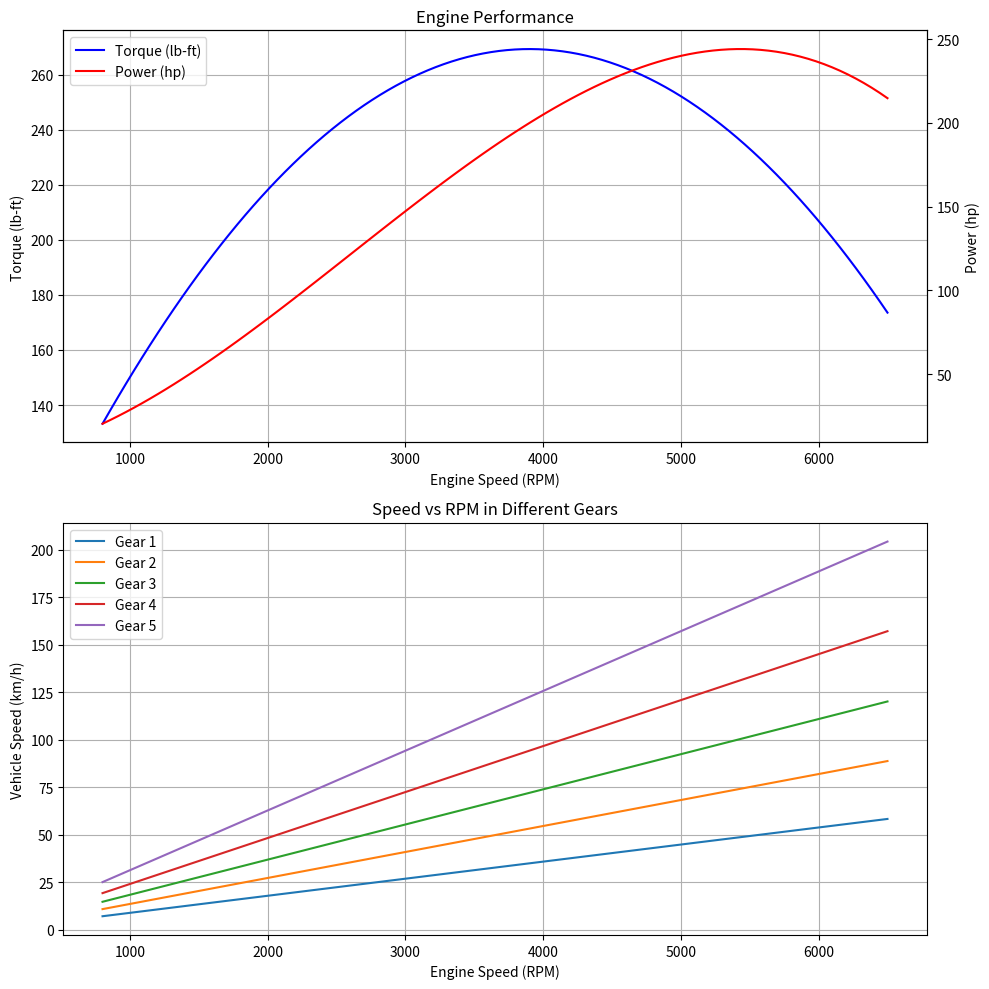

Write Python code to recreate this figure.
import numpy as np
import matplotlib.pyplot as plt

class SimpleEngine:
    def __init__(self, max_power: float, max_rpm: float):
        """
        Initialize a simple engine
        max_power: maximum power in horsepower
        max_rpm: maximum engine RPM
        """
        self.max_power = max_power
        self.max_rpm = max_rpm
        self.idle_rpm = 800
    
    def get_torque(self, rpm: float) -> float:
        """Calculate engine torque at given RPM."""
        if rpm < self.idle_rpm:
            return 0
            
        # Simple torque curve with peak at 60% of max RPM
        peak_rpm = self.max_rpm * 0.6
        torque = self.max_power * 5252 / peak_rpm  # Base torque
        
        # Simple quadratic falloff from peak
        torque *= 1 - 0.8 * ((rpm - peak_rpm) / peak_rpm) ** 2
        
        return max(0, torque)
    
    def get_power(self, rpm: float) -> float:
        """Calculate power at given RPM."""
        return (self.get_torque(rpm) * rpm) / 5252

class SimpleTransmission:
    def __init__(self):
        """Initialize transmission with basic gear ratios."""
        self.gear_ratios = {
            1: 3.5,    # First gear
            2: 2.3,    # Second gear
            3: 1.7,    # Third gear
            4: 1.3,    # Fourth gear
            5: 1.0,    # Fifth gear
            'final': 3.9  # Final drive ratio
        }
    
    def get_speed(self, rpm: float, gear: int, wheel_diameter: float) -> float:
        """
        Calculate vehicle speed
        rpm: engine RPM
        gear: current gear
        wheel_diameter: in meters
        Returns: speed in km/h
        """
        if gear not in self.gear_ratios:
            return 0
            
        total_ratio = self.gear_ratios[gear] * self.gear_ratios['final']
        wheel_rpm = rpm / total_ratio
        
        # Speed calculation
        wheel_circumference = np.pi * wheel_diameter  # meters
        speed_ms = (wheel_rpm * wheel_circumference) / 60
        return speed_ms * 3.6  # Convert to km/h
    
    def get_wheel_torque(self, engine_torque: float, gear: int) -> float:
        """Calculate torque at the wheels."""
        if gear not in self.gear_ratios:
            return 0
            
        total_ratio = self.gear_ratios[gear] * self.gear_ratios['final']
        return engine_torque * total_ratio * 0.85  # 85% efficiency

def plot_performance(engine: SimpleEngine, transmission: SimpleTransmission):
    """Create basic performance plots."""
    rpm_range = np.linspace(engine.idle_rpm, engine.max_rpm, 100)
    
    # Create subplots
    fig, (ax1, ax2) = plt.subplots(2, 1, figsize=(10, 10))
    
    # Plot 1: Engine torque and power
    torques = [engine.get_torque(rpm) for rpm in rpm_range]
    powers = [engine.get_power(rpm) for rpm in rpm_range]
    
    ax1.plot(rpm_range, torques, 'b-', label='Torque (lb-ft)')
    ax1_twin = ax1.twinx()
    ax1_twin.plot(rpm_range, powers, 'r-', label='Power (hp)')
    
    ax1.set_xlabel('Engine Speed (RPM)')
    ax1.set_ylabel('Torque (lb-ft)')
    ax1_twin.set_ylabel('Power (hp)')
    ax1.set_title('Engine Performance')
    ax1.grid(True)
    
    # Add legends
    lines1, labels1 = ax1.get_legend_handles_labels()
    lines2, labels2 = ax1_twin.get_legend_handles_labels()
    ax1.legend(lines1 + lines2, labels1 + labels2, loc='upper left')
    
    # Plot 2: Speed in each gear
    wheel_diameter = 0.65  # meters (approximately 26 inches)
    for gear in range(1, 6):
        speeds = [transmission.get_speed(rpm, gear, wheel_diameter) 
                 for rpm in rpm_range]
        ax2.plot(rpm_range, speeds, label=f'Gear {gear}')
    
    ax2.set_xlabel('Engine Speed (RPM)')
    ax2.set_ylabel('Vehicle Speed (km/h)')
    ax2.set_title('Speed vs RPM in Different Gears')
    ax2.grid(True)
    ax2.legend()
    
    plt.tight_layout()
    plt.savefig('simple_performance.png')
    plt.close()

def main():
    # Create a simple 200hp engine
    engine = SimpleEngine(
        max_power=200,  # 200 horsepower
        max_rpm=6500
    )
    
    # Create transmission
    transmission = SimpleTransmission()
    
    # Print basic info
    print("Engine and Transmission Analysis")
    print("-" * 30)
    print(f"Maximum Power: {engine.max_power} hp")
    print(f"Maximum RPM: {engine.max_rpm}")
    print("\nGear Ratios:")
    for gear, ratio in transmission.gear_ratios.items():
        print(f"Gear {gear}: {ratio}")
    
    # Calculate some example values
    test_rpm = 3000
    test_gear = 3
    wheel_diameter = 0.65
    
    print("\nExample Calculations at 3000 RPM in 3rd gear:")
    print(f"Engine Torque: {engine.get_torque(test_rpm):.1f} lb-ft")
    print(f"Engine Power: {engine.get_power(test_rpm):.1f} hp")
    print(f"Vehicle Speed: {transmission.get_speed(test_rpm, test_gear, wheel_diameter):.1f} km/h")
    
    # Generate performance plots
    plot_performance(engine, transmission)
    print("\nPerformance plots saved as 'simple_performance.png'")

if __name__ == "__main__":
    main()
